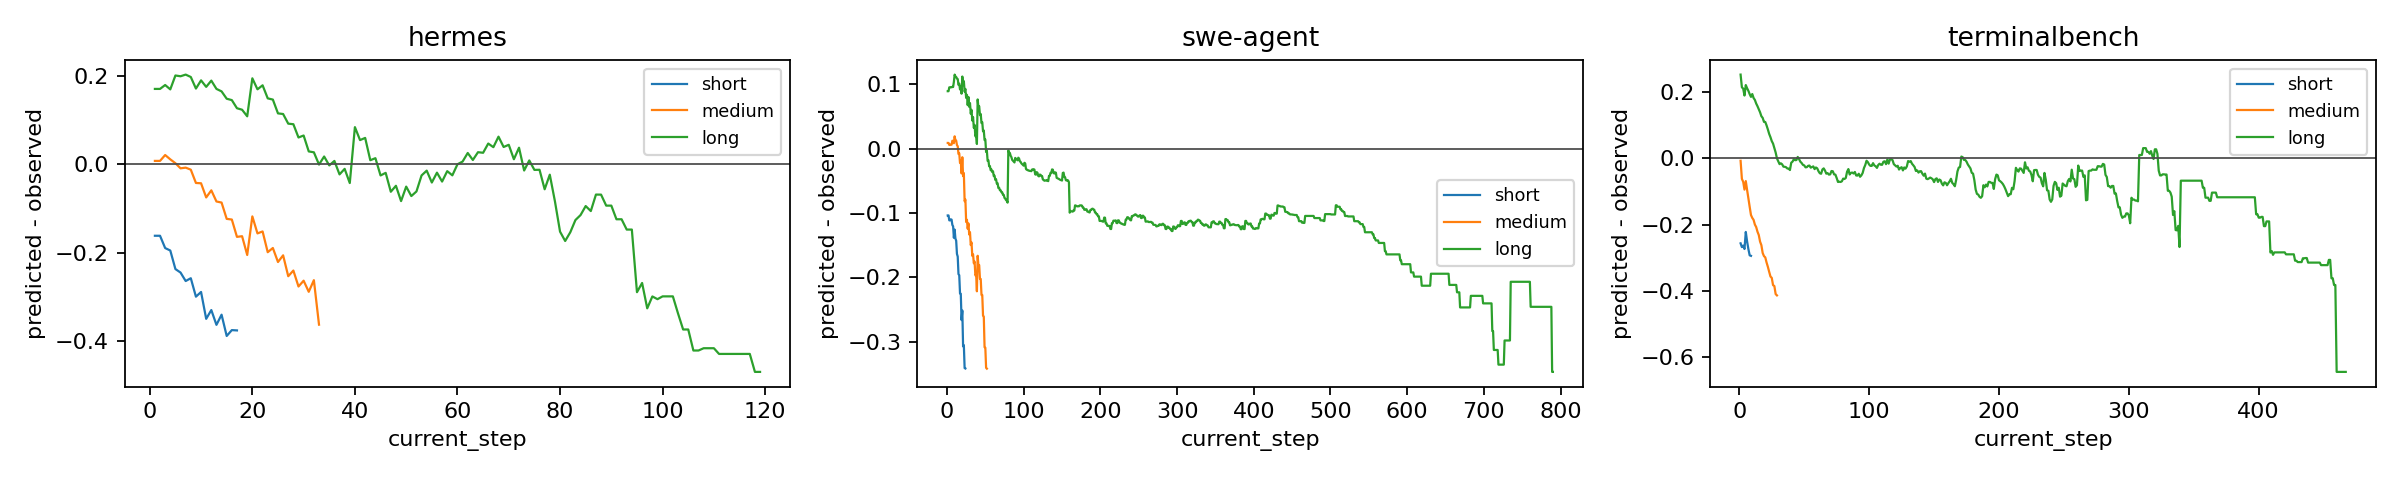

The file beside this chart, header and first rows:
source, length_tercile, current_step, n, mean_predicted_p, observed_rate, mean_bias
hermes, long, 1, 3563, 0.6457, 0.4754, 0.1702
hermes, long, 2, 3563, 0.6457, 0.4754, 0.1702
hermes, long, 3, 3507, 0.6789, 0.4999, 0.179
hermes, long, 4, 3461, 0.6639, 0.4947, 0.1692
hermes, long, 5, 3140, 0.6442, 0.4436, 0.2006
hermes, long, 6, 3137, 0.6422, 0.4434, 0.1988
hermes, long, 7, 3134, 0.6531, 0.4505, 0.2026
hermes, long, 8, 3068, 0.6388, 0.4417, 0.1972
hermes, long, 9, 3099, 0.6283, 0.4572, 0.171
hermes, long, 10, 3016, 0.6326, 0.443, 0.1896
hermes, long, 11, 2995, 0.6216, 0.4467, 0.1748
hermes, long, 12, 2992, 0.6392, 0.4502, 0.189
hermes, long, 13, 2957, 0.6245, 0.4542, 0.1703
hermes, long, 14, 2948, 0.6226, 0.4579, 0.1646
hermes, long, 15, 2906, 0.6136, 0.4656, 0.148
hermes, long, 16, 2895, 0.614, 0.4691, 0.145
hermes, long, 17, 2890, 0.6089, 0.4824, 0.1266
hermes, long, 18, 2885, 0.6071, 0.4839, 0.1232
hermes, long, 19, 2849, 0.5997, 0.4914, 0.1083
hermes, long, 20, 2760, 0.671, 0.4768, 0.1942
hermes, long, 21, 2798, 0.6725, 0.5032, 0.1693
hermes, long, 22, 2647, 0.6597, 0.4813, 0.1784
hermes, long, 23, 2707, 0.6653, 0.5164, 0.1489
hermes, long, 24, 2659, 0.6595, 0.5134, 0.1461
hermes, long, 25, 2708, 0.6652, 0.5502, 0.1149
hermes, long, 26, 2674, 0.6636, 0.5501, 0.1135
hermes, long, 27, 2692, 0.6686, 0.5769, 0.09173
hermes, long, 28, 2658, 0.6683, 0.5779, 0.09045
hermes, long, 29, 2683, 0.6684, 0.6079, 0.06046
hermes, long, 30, 2640, 0.6702, 0.6053, 0.06493
hermes, long, 31, 2687, 0.671, 0.642, 0.02897
hermes, long, 32, 2671, 0.6717, 0.6447, 0.02697
hermes, long, 33, 2685, 0.6696, 0.6704, -0.000773
hermes, long, 34, 2513, 0.6693, 0.6518, 0.01748
hermes, long, 35, 2429, 0.6651, 0.6678, -0.002663
hermes, long, 36, 2299, 0.6604, 0.6529, 0.007474
hermes, long, 37, 2260, 0.6563, 0.6792, -0.02293
hermes, long, 38, 2163, 0.6595, 0.6699, -0.01044
hermes, long, 39, 2143, 0.6518, 0.6944, -0.04251
hermes, long, 40, 1770, 0.7223, 0.6384, 0.08388
hermes, long, 41, 1770, 0.728, 0.6734, 0.05459
hermes, long, 42, 1705, 0.724, 0.6645, 0.05951
hermes, long, 43, 1704, 0.7274, 0.7183, 0.009127
hermes, long, 44, 1609, 0.7228, 0.7091, 0.01369
hermes, long, 45, 1602, 0.7206, 0.7459, -0.02534
hermes, long, 46, 1521, 0.7209, 0.7403, -0.01945
hermes, long, 47, 1518, 0.7191, 0.7813, -0.06215
hermes, long, 48, 1376, 0.7151, 0.7638, -0.04867
hermes, long, 49, 1369, 0.7137, 0.7969, -0.08324
hermes, long, 50, 1164, 0.7149, 0.7655, -0.05054
hermes, long, 51, 1155, 0.7125, 0.7844, -0.07191
hermes, long, 52, 1066, 0.7124, 0.7739, -0.06149
hermes, long, 53, 784, 0.7056, 0.7309, -0.02528
hermes, long, 54, 710, 0.701, 0.7155, -0.01445
hermes, long, 55, 689, 0.7062, 0.7475, -0.04128
hermes, long, 56, 620, 0.71, 0.729, -0.01899
hermes, long, 57, 577, 0.6957, 0.7348, -0.03914
hermes, long, 58, 533, 0.6974, 0.7129, -0.01557
hermes, long, 59, 502, 0.7, 0.7251, -0.02506
hermes, long, 60, 453, 0.7019, 0.702, -6.892652711387726e-05
... 1,480 more rows
